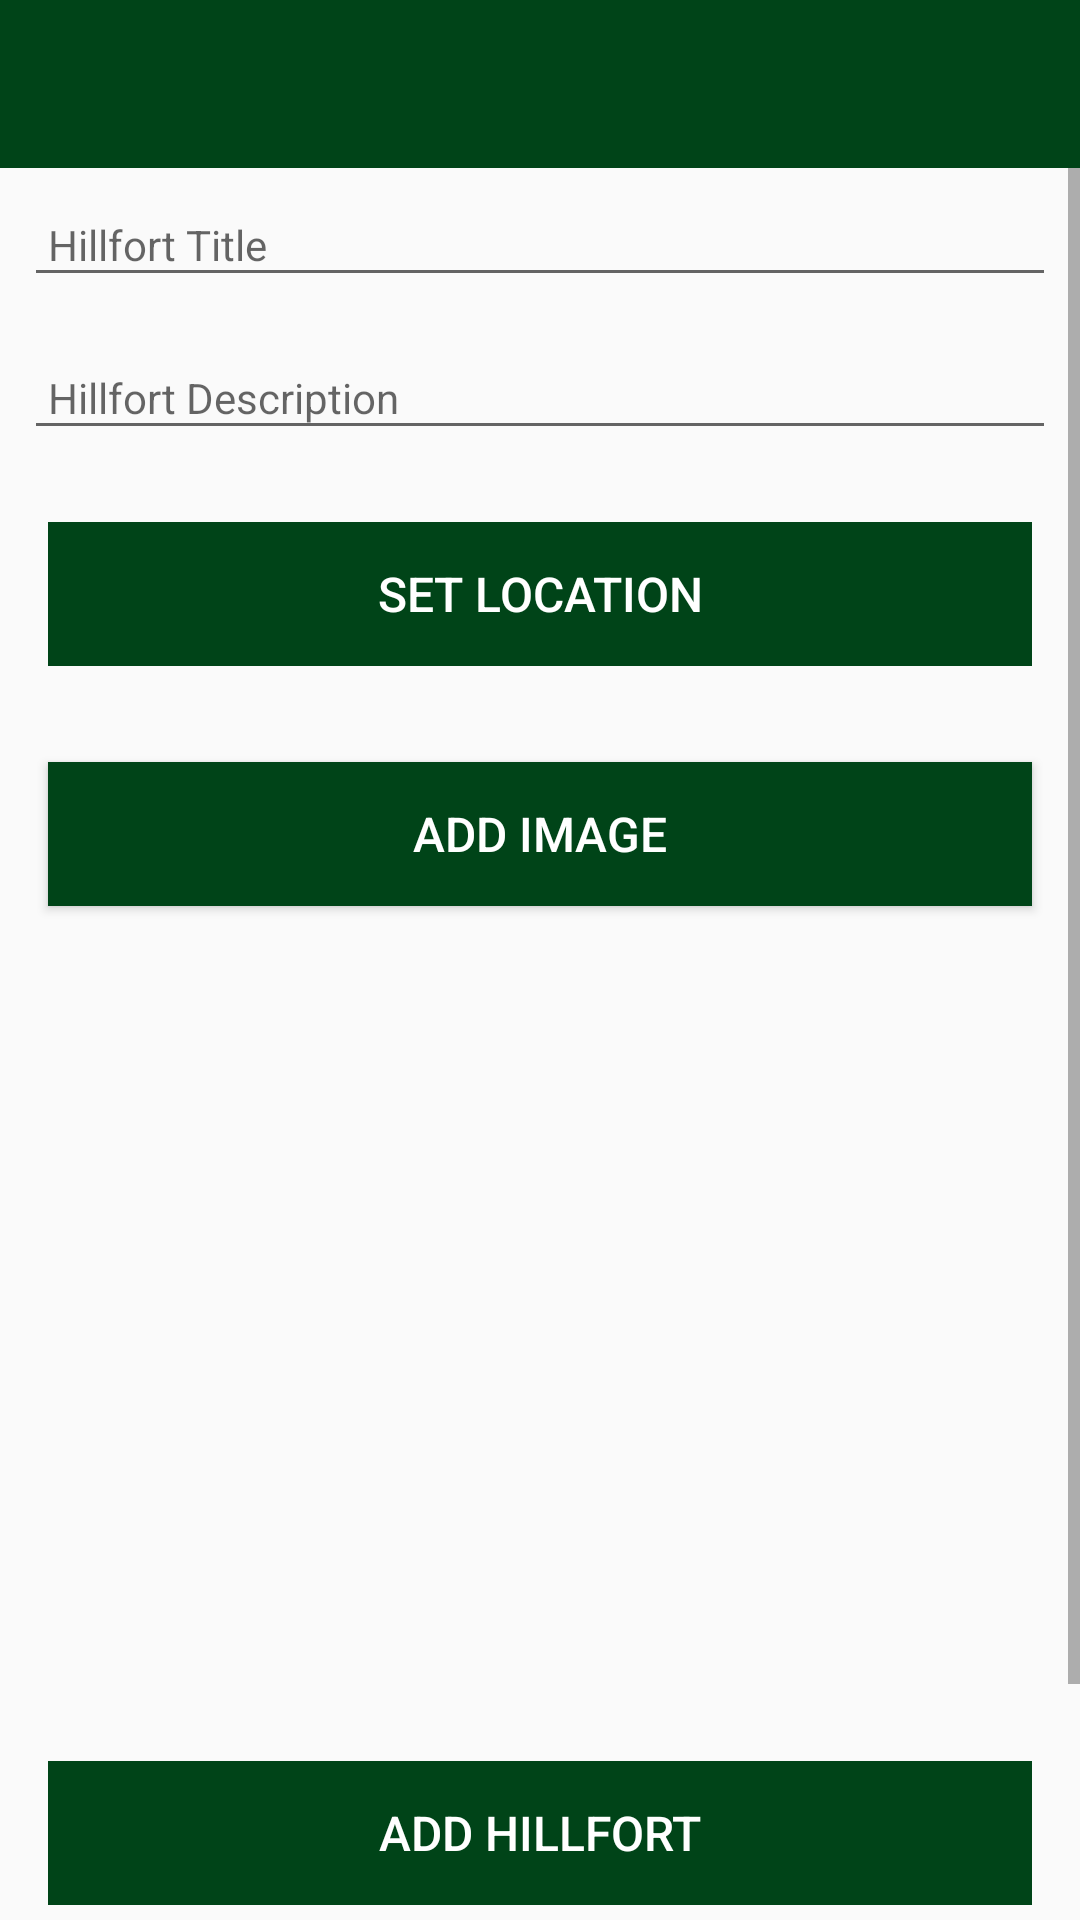

Produce the Android XML layout that renders to this screen, including the resource entries it uses.
<!-- AndroidManifest.xml: application theme AppTheme -->
<!-- res/layout/activity_hillfort.xml -->
<?xml version="1.0" encoding="utf-8"?>
<android.support.constraint.ConstraintLayout
  xmlns:android="http://schemas.android.com/apk/res/android"
  xmlns:app="http://schemas.android.com/apk/res-auto"
  xmlns:tools="http://schemas.android.com/tools"
  android:layout_width="match_parent"
  android:layout_height="match_parent"
  tools:context="org.mathana.hillfort.activities.HillfortActivity">

  <RelativeLayout
    android:layout_width="match_parent"
    android:layout_height="wrap_content">

    <android.support.design.widget.AppBarLayout
      android:id="@+id/appBarLayout"
      android:layout_width="match_parent"
      android:layout_height="wrap_content"
      android:background="@color/colorAccent"
      android:fitsSystemWindows="true"
      app:elevation="0dip"
      app:theme="@style/ThemeOverlay.AppCompat.Dark.ActionBar">

      <android.support.v7.widget.Toolbar
        android:id="@+id/toolbarAdd"
        android:layout_width="match_parent"
        android:layout_height="wrap_content"
        app:titleTextColor="@color/colorPrimary"/>
    </android.support.design.widget.AppBarLayout>

    <ScrollView
      android:layout_width="match_parent"
      android:layout_height="match_parent"
      android:layout_below="@id/appBarLayout"
      android:fillViewport="true">

      <LinearLayout
        android:layout_width="match_parent"
        android:layout_height="wrap_content"
        android:orientation="vertical">

        <android.support.design.widget.TextInputEditText
          android:id="@+id/hillfortTitle"
          android:layout_width="match_parent"
          android:layout_height="wrap_content"
          android:layout_margin="8dp"
          android:hint="@string/hint_hillfortTitle"
          android:inputType="text"
          android:maxLength="25"
          android:maxLines="1"
          android:padding="8dp"
          android:textColor="@color/colorPrimaryDark"
          android:textSize="14sp"/>

        <android.support.design.widget.TextInputEditText
          android:id="@+id/hillfortDescription"
          android:layout_width="match_parent"
          android:layout_height="wrap_content"
          android:layout_margin="8dp"
          android:hint="@string/hint_hillfortDescription"
          android:inputType="text"
          android:maxLength="25"
          android:maxLines="1"
          android:padding="8dp"
          android:textColor="@color/colorPrimaryDark"
          android:textSize="14sp"/>

        <Button
          android:id="@+id/hillfortLocation"
          android:layout_width="match_parent"
          android:layout_height="wrap_content"
          android:layout_margin="16dp"
          android:background="@color/colorAccent"
          android:paddingBottom="8dp"
          android:paddingTop="8dp"
          android:stateListAnimator="@null"
          android:text="@string/button_location"
          android:textColor="@color/colorPrimary"
          android:textSize="16sp"/>

        <Button
          android:id="@+id/chooseImage"
          android:layout_width="match_parent"
          android:layout_height="wrap_content"
          android:layout_margin="16dp"
          android:background="@color/colorAccent"
          android:paddingBottom="8dp"
          android:paddingTop="8dp"
          android:text="@string/button_addImage"
          android:textColor="@color/colorPrimary"
          android:textSize="16sp"/>

        <ListView
          android:id="@+id/hillfortImages"
          android:layout_width="match_parent"
          android:layout_height="253dp" />

        <Button
          android:id="@+id/btnAdd"
          android:layout_width="match_parent"
          android:layout_height="wrap_content"
          android:layout_margin="16dp"
          android:background="@color/colorAccent"
          android:paddingBottom="8dp"
          android:paddingTop="8dp"
          android:stateListAnimator="@null"
          android:text="@string/button_addHillfort"
          android:textColor="@color/colorPrimary"
          android:textSize="16sp"/>

        <Button
          android:id="@+id/btnDelete"
          android:layout_width="match_parent"
          android:layout_height="wrap_content"
          android:layout_margin="16dp"
          android:background="@color/colorAccent"
          android:paddingBottom="8dp"
          android:paddingTop="8dp"
          android:stateListAnimator="@null"
          android:text="@string/button_deleteHillfort"
          android:textColor="@color/colorPrimary"
          android:textSize="16sp"/>

      </LinearLayout>

    </ScrollView>

  </RelativeLayout>
</android.support.constraint.ConstraintLayout>
<!-- resources referenced by this layout -->
<resources>
  <color name="colorAccent">#004418</color>
  <color name="colorPrimary">#FFFFFF</color>
  <color name="colorPrimaryDark">#000000</color>
  <string name="button_addHillfort">Add Hillfort</string>
  <string name="button_addImage"> Add Image </string>
  <string name="button_deleteHillfort">Delete Hillfort</string>
  <string name="button_location">Set Location</string>
  <string name="hint_hillfortDescription">Hillfort Description</string>
  <string name="hint_hillfortTitle">Hillfort Title</string>
  <style name="AppTheme" parent="Theme.AppCompat.Light.NoActionBar">
      
      <item name="colorPrimary">@color/colorPrimary</item>
      <item name="colorPrimaryDark">@color/colorPrimaryDark</item>
      <item name="colorAccent">@color/colorAccent</item>
    </style>
</resources>
